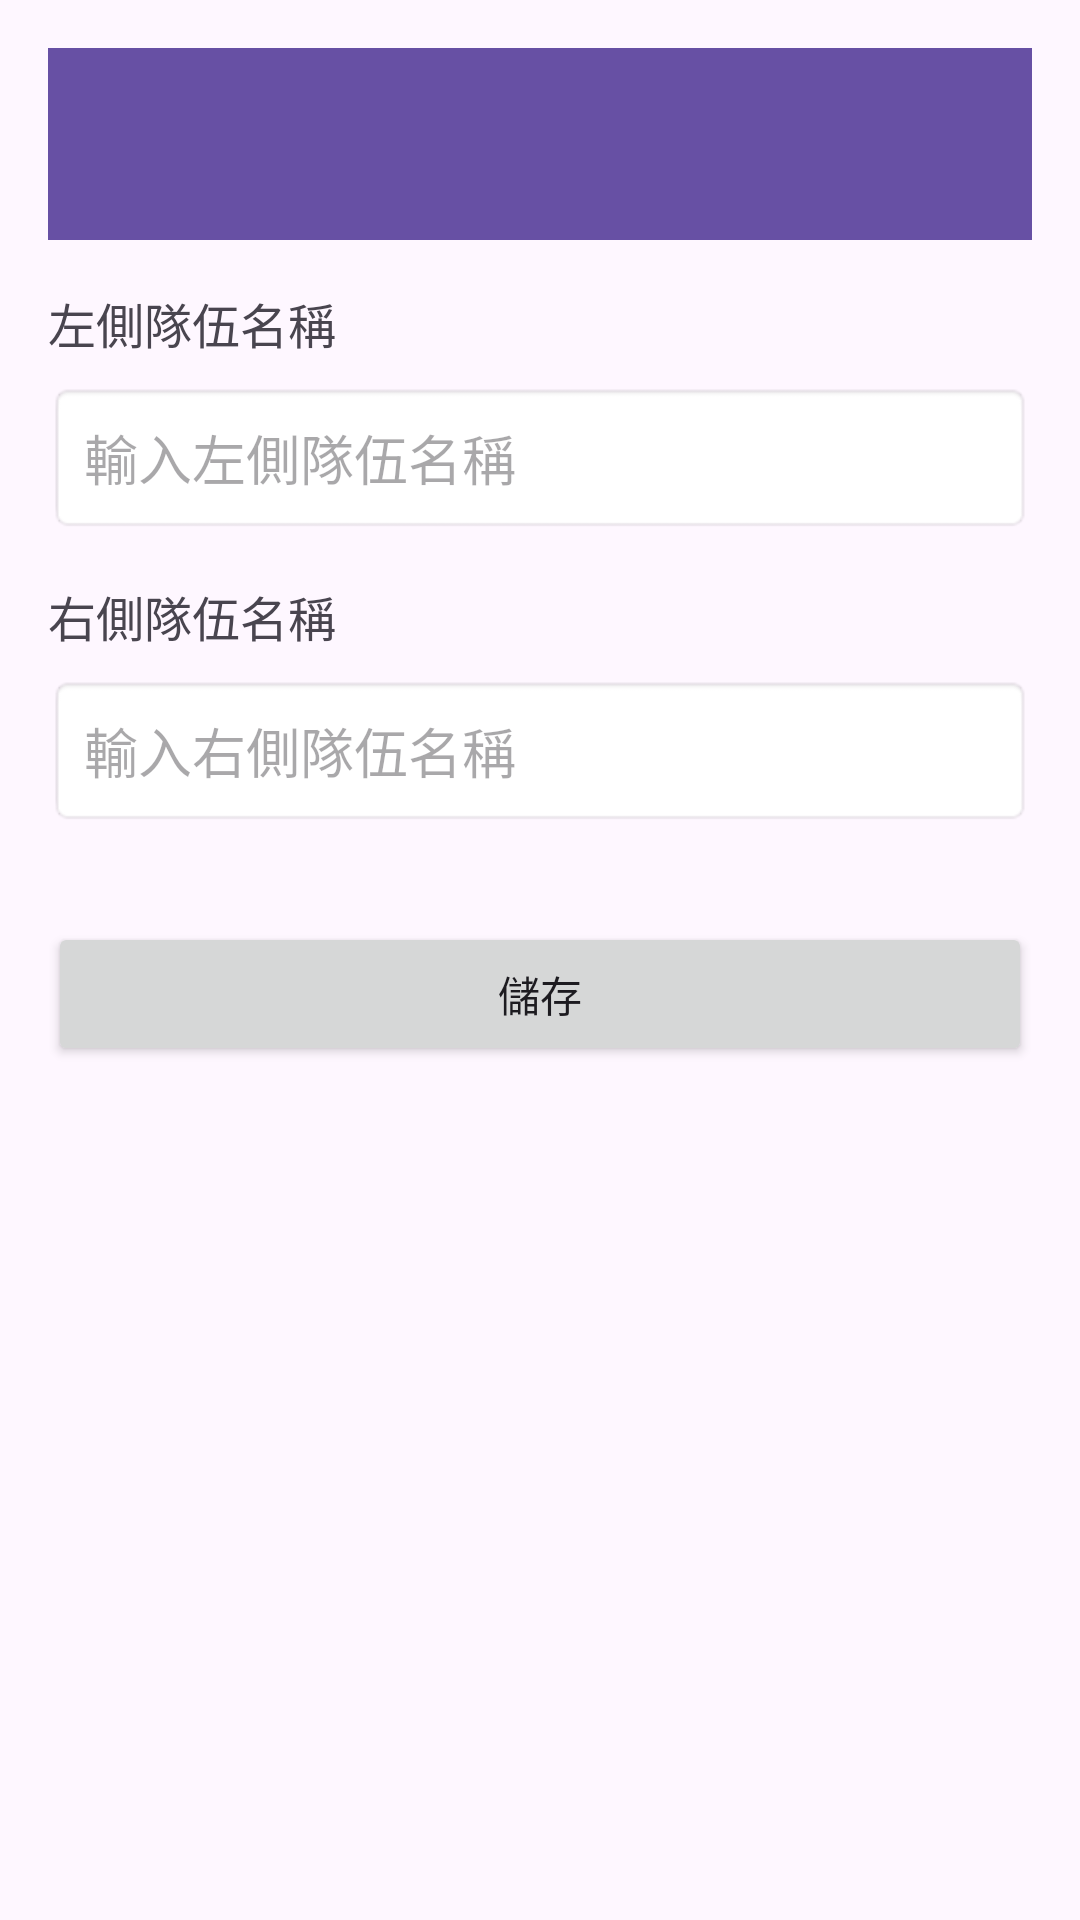

Reconstruct the res/layout file that produces this screen, plus the resources it refers to.
<!-- AndroidManifest.xml: application theme Theme.Work -->
<!-- res/layout/activity_team_name.xml -->
<?xml version="1.0" encoding="utf-8"?>
<LinearLayout xmlns:android="http://schemas.android.com/apk/res/android"
    android:layout_width="match_parent"
    android:layout_height="match_parent"
    android:orientation="vertical"
    android:padding="16dp">

    <androidx.appcompat.widget.Toolbar
        android:id="@+id/toolbar"
        android:layout_width="match_parent"
        android:layout_height="?attr/actionBarSize"
        android:background="?attr/colorPrimary"
        android:theme="@style/ThemeOverlay.AppCompat.Dark.ActionBar"
        android:title="更改隊伍名稱" />

    <LinearLayout
        android:layout_width="match_parent"
        android:layout_height="wrap_content"
        android:orientation="vertical"
        android:layout_marginTop="16dp">

        <TextView
            android:layout_width="wrap_content"
            android:layout_height="wrap_content"
            android:text="左側隊伍名稱"
            android:textSize="16sp"
            android:layout_marginBottom="8dp"/>

        <EditText
            android:id="@+id/left_team_edit"
            android:layout_width="match_parent"
            android:layout_height="wrap_content"
            android:hint="輸入左側隊伍名稱"
            android:inputType="text"
            android:padding="12dp"
            android:background="@android:drawable/editbox_background"
            android:layout_marginBottom="16dp"/>

        <TextView
            android:layout_width="wrap_content"
            android:layout_height="wrap_content"
            android:text="右側隊伍名稱"
            android:textSize="16sp"
            android:layout_marginBottom="8dp"/>

        <EditText
            android:id="@+id/right_team_edit"
            android:layout_width="match_parent"
            android:layout_height="wrap_content"
            android:hint="輸入右側隊伍名稱"
            android:inputType="text"
            android:padding="12dp"
            android:background="@android:drawable/editbox_background"
            android:layout_marginBottom="16dp"/>

        <Button
            android:id="@+id/save_button"
            android:layout_width="match_parent"
            android:layout_height="wrap_content"
            android:text="儲存"
            android:layout_marginTop="16dp"/>

    </LinearLayout>

</LinearLayout>
<!-- resources referenced by this layout -->
<resources>
  <style name="Theme.Work" parent="Base.Theme.Work" />
  <style name="Base.Theme.Work" parent="Theme.Material3.DayNight.NoActionBar">
          
          
      </style>
</resources>
